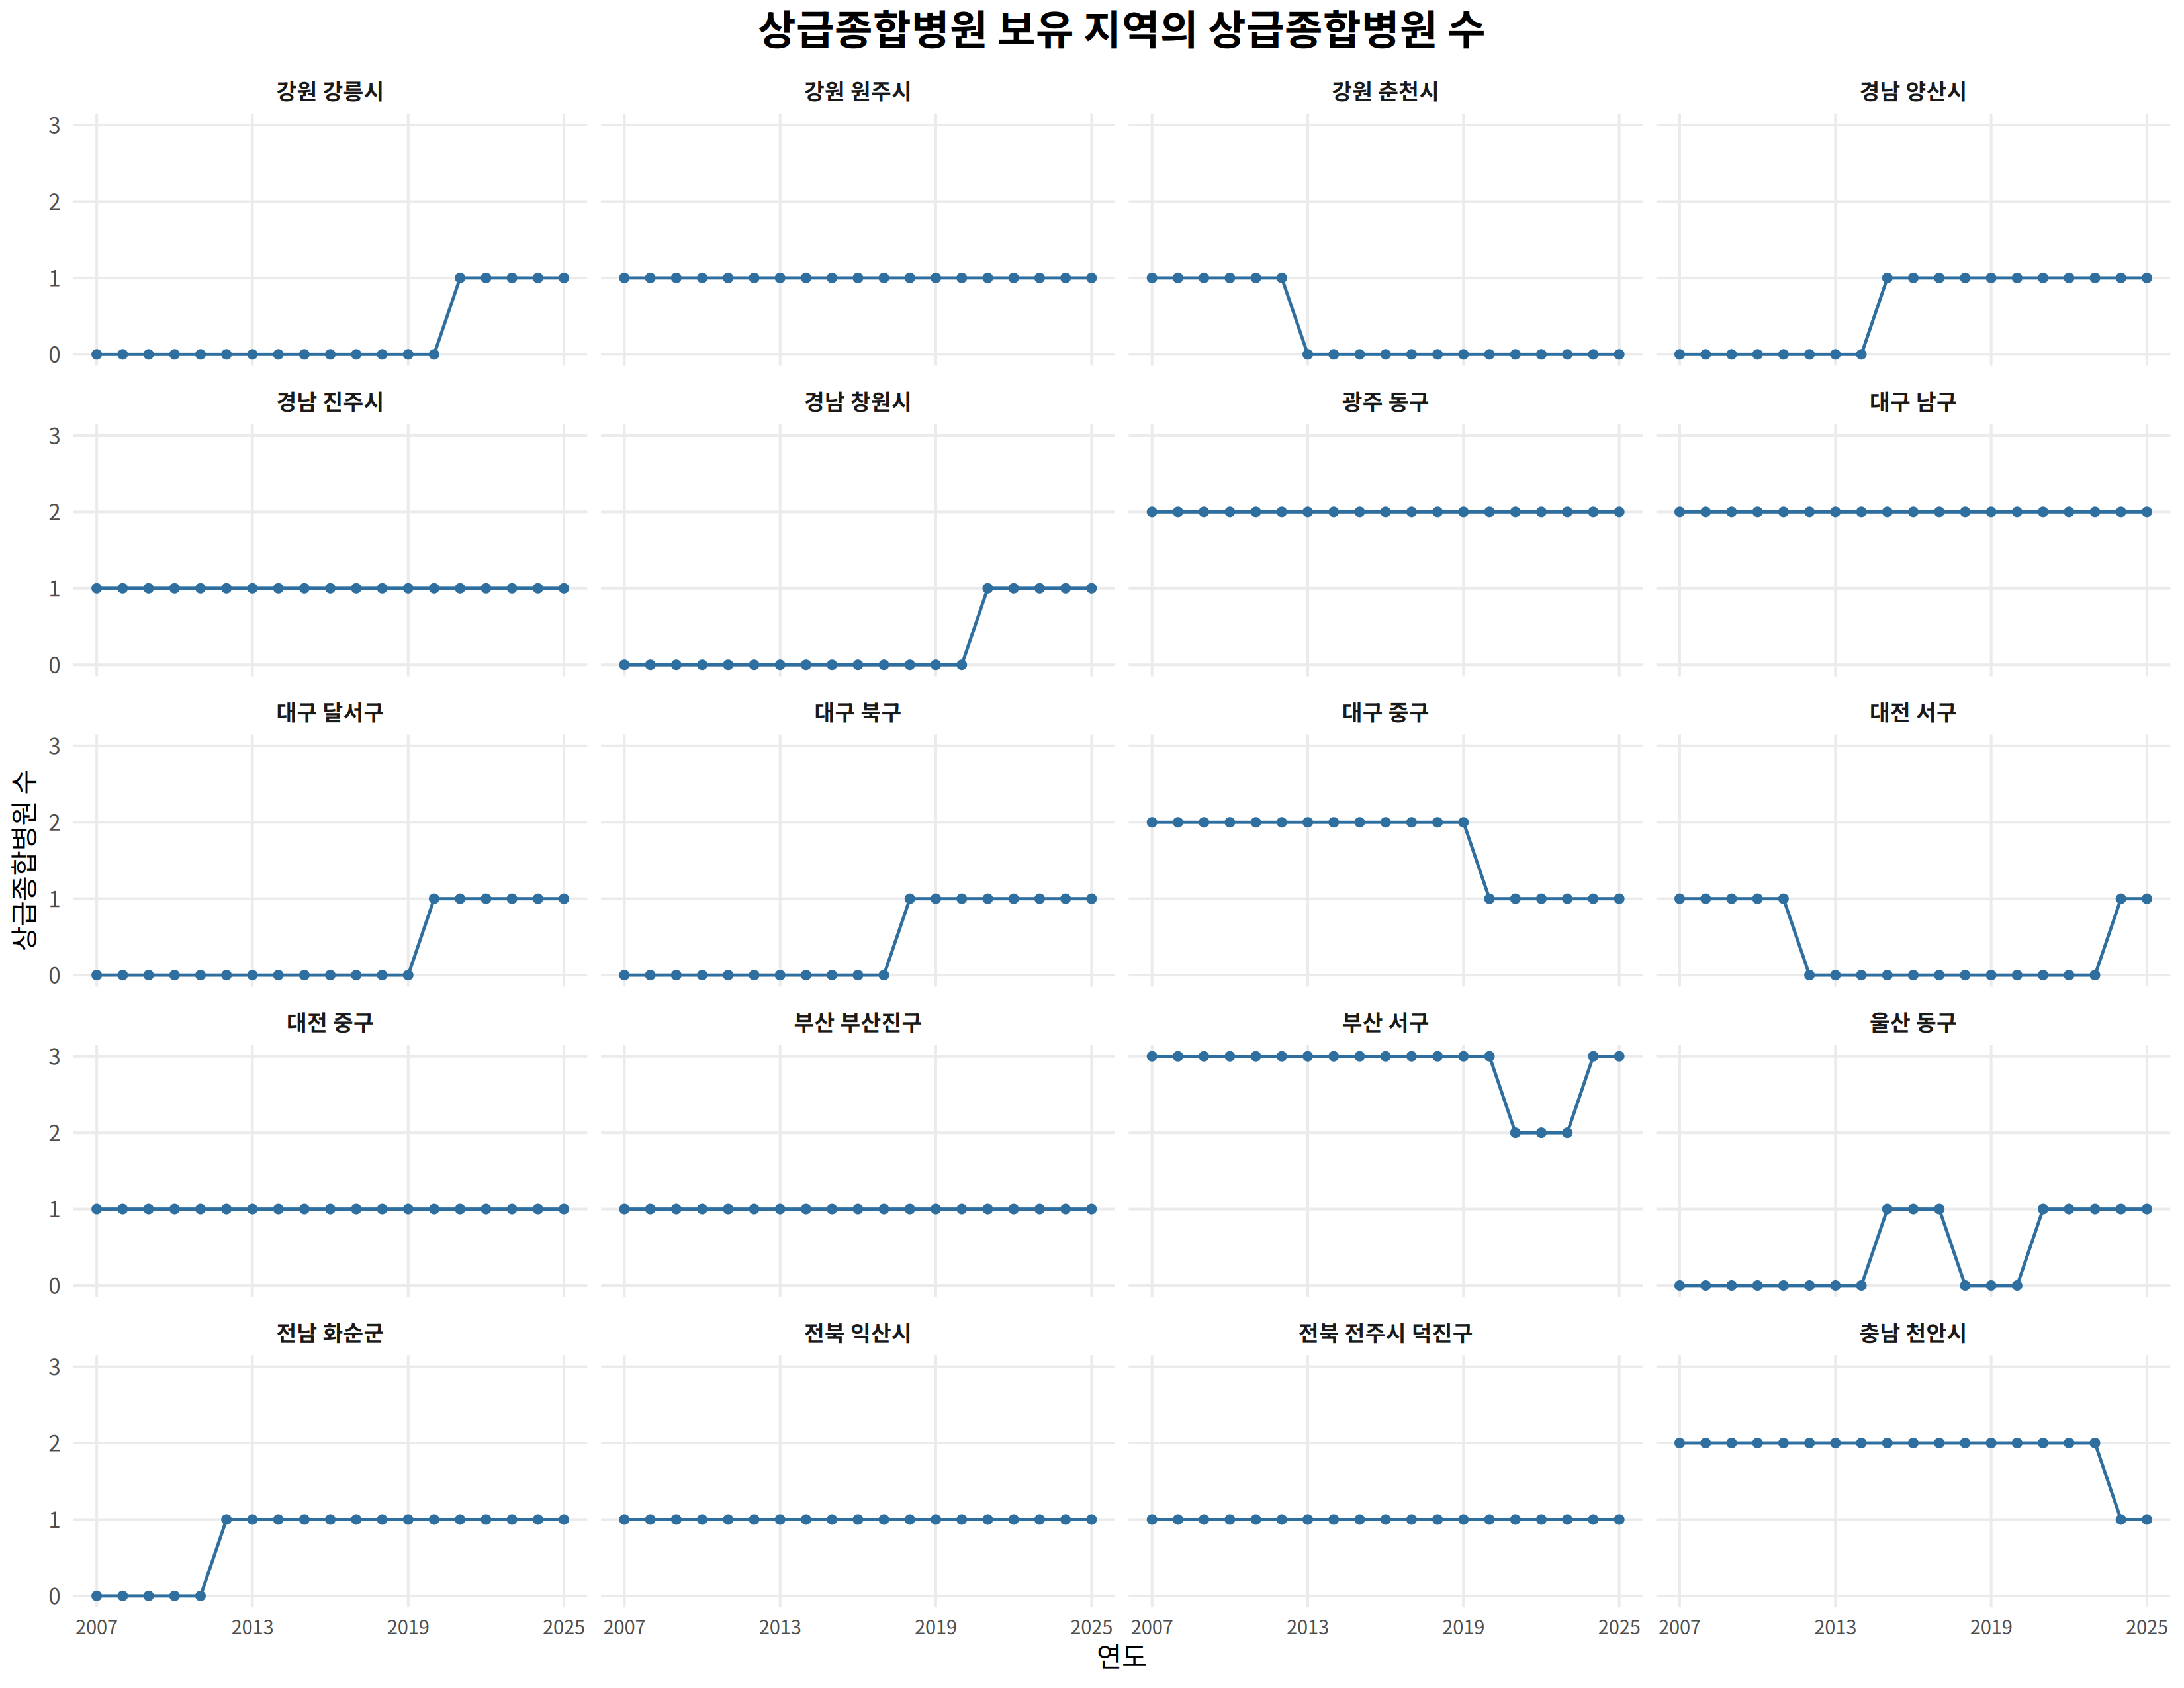

The file beside this chart, header and first rows:
region_sido, region_sigungu, region, year, hospital_no
강원, 강릉시, 강원 강릉시, 2007, 0
강원, 강릉시, 강원 강릉시, 2008, 0
강원, 강릉시, 강원 강릉시, 2009, 0
강원, 강릉시, 강원 강릉시, 2010, 0
강원, 강릉시, 강원 강릉시, 2011, 0
강원, 강릉시, 강원 강릉시, 2012, 0
강원, 강릉시, 강원 강릉시, 2013, 0
강원, 강릉시, 강원 강릉시, 2014, 0
강원, 강릉시, 강원 강릉시, 2015, 0
강원, 강릉시, 강원 강릉시, 2016, 0
강원, 강릉시, 강원 강릉시, 2017, 0
강원, 강릉시, 강원 강릉시, 2018, 0
강원, 강릉시, 강원 강릉시, 2019, 0
강원, 강릉시, 강원 강릉시, 2020, 0
강원, 강릉시, 강원 강릉시, 2021, 1
강원, 강릉시, 강원 강릉시, 2022, 1
강원, 강릉시, 강원 강릉시, 2023, 1
강원, 강릉시, 강원 강릉시, 2024, 1
강원, 강릉시, 강원 강릉시, 2025, 1
강원, 원주시, 강원 원주시, 2007, 1
강원, 원주시, 강원 원주시, 2008, 1
강원, 원주시, 강원 원주시, 2009, 1
강원, 원주시, 강원 원주시, 2010, 1
강원, 원주시, 강원 원주시, 2011, 1
강원, 원주시, 강원 원주시, 2012, 1
강원, 원주시, 강원 원주시, 2013, 1
강원, 원주시, 강원 원주시, 2014, 1
강원, 원주시, 강원 원주시, 2015, 1
강원, 원주시, 강원 원주시, 2016, 1
강원, 원주시, 강원 원주시, 2017, 1
강원, 원주시, 강원 원주시, 2018, 1
강원, 원주시, 강원 원주시, 2019, 1
강원, 원주시, 강원 원주시, 2020, 1
강원, 원주시, 강원 원주시, 2021, 1
강원, 원주시, 강원 원주시, 2022, 1
강원, 원주시, 강원 원주시, 2023, 1
강원, 원주시, 강원 원주시, 2024, 1
강원, 원주시, 강원 원주시, 2025, 1
강원, 춘천시, 강원 춘천시, 2007, 1
강원, 춘천시, 강원 춘천시, 2008, 1
강원, 춘천시, 강원 춘천시, 2009, 1
강원, 춘천시, 강원 춘천시, 2010, 1
강원, 춘천시, 강원 춘천시, 2011, 1
강원, 춘천시, 강원 춘천시, 2012, 1
강원, 춘천시, 강원 춘천시, 2013, 0
강원, 춘천시, 강원 춘천시, 2014, 0
강원, 춘천시, 강원 춘천시, 2015, 0
강원, 춘천시, 강원 춘천시, 2016, 0
강원, 춘천시, 강원 춘천시, 2017, 0
강원, 춘천시, 강원 춘천시, 2018, 0
강원, 춘천시, 강원 춘천시, 2019, 0
강원, 춘천시, 강원 춘천시, 2020, 0
강원, 춘천시, 강원 춘천시, 2021, 0
강원, 춘천시, 강원 춘천시, 2022, 0
강원, 춘천시, 강원 춘천시, 2023, 0
강원, 춘천시, 강원 춘천시, 2024, 0
강원, 춘천시, 강원 춘천시, 2025, 0
경남, 양산시, 경남 양산시, 2007, 0
경남, 양산시, 경남 양산시, 2008, 0
경남, 양산시, 경남 양산시, 2009, 0
... 320 more rows
